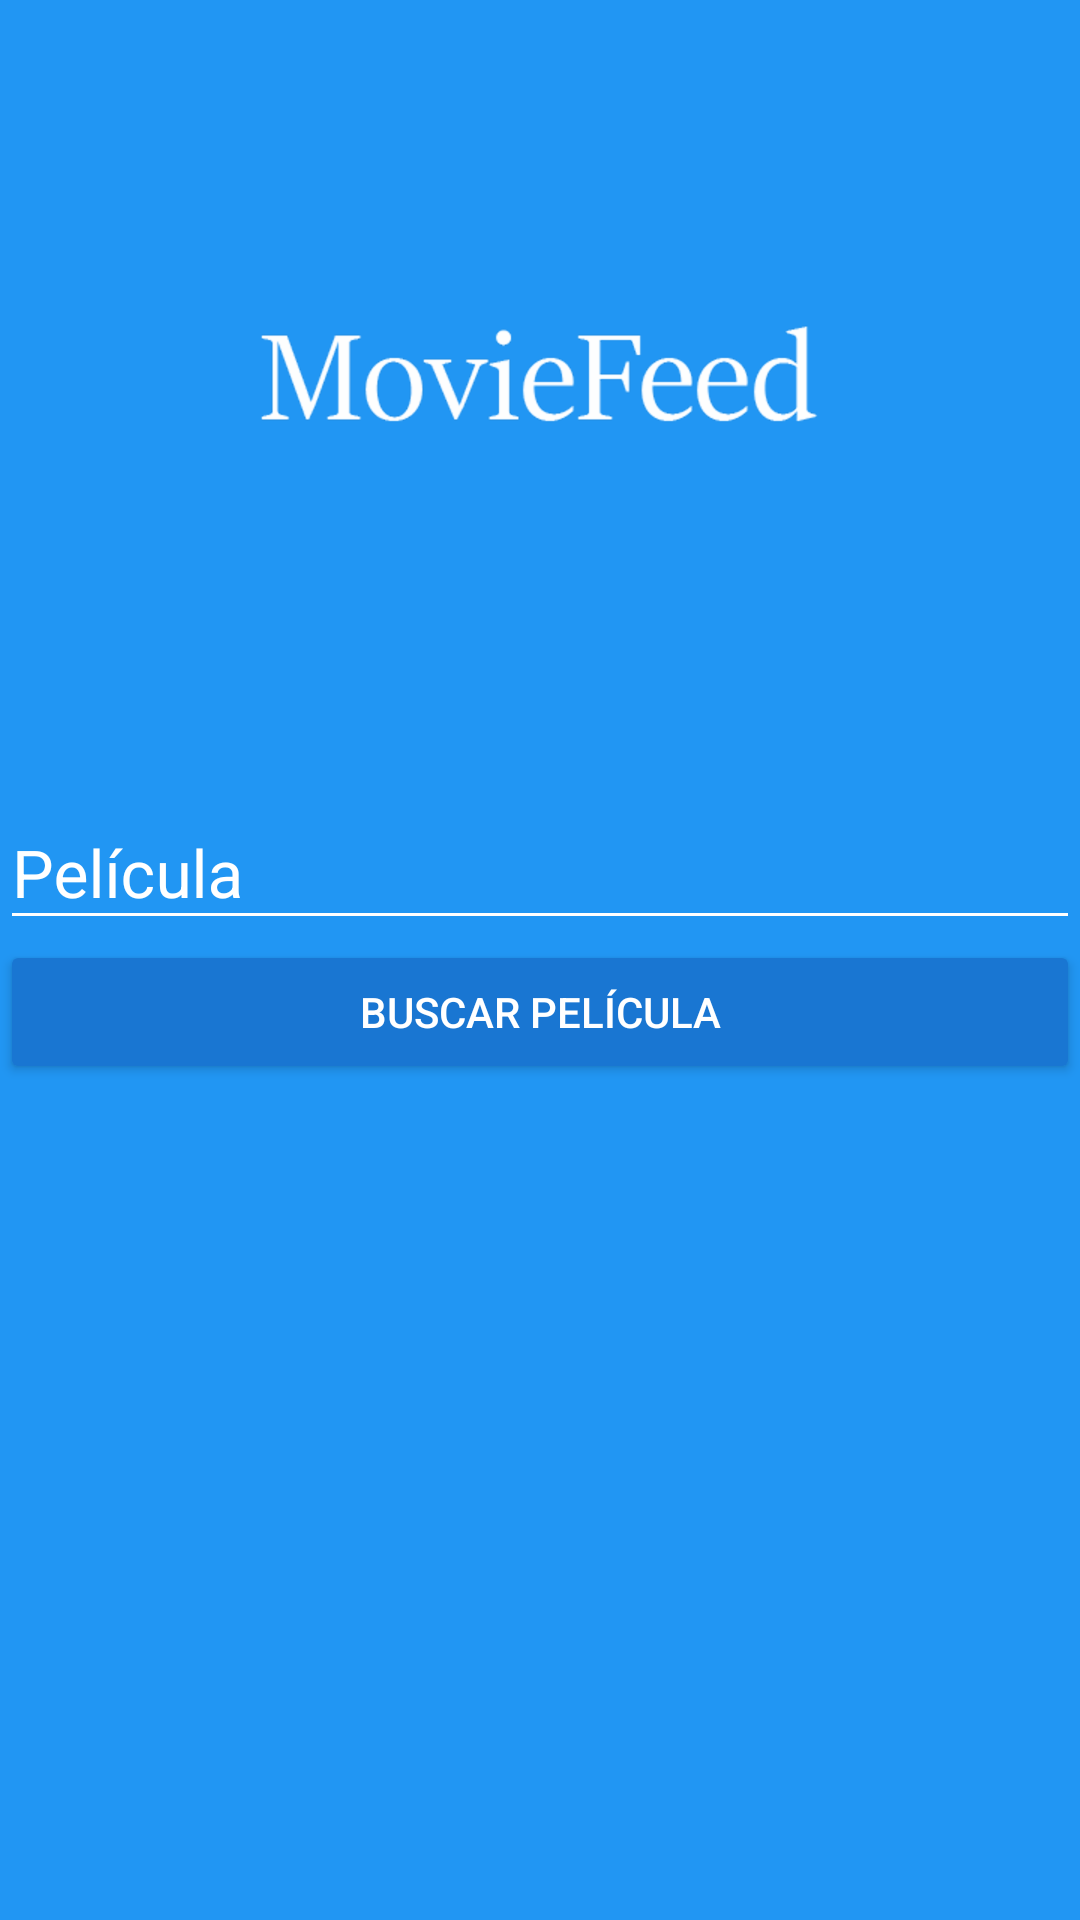

Produce the Android XML layout that renders to this screen, including the resource entries it uses.
<!-- AndroidManifest.xml: application theme AppTheme -->
<!-- res/layout/activity_main.xml -->
<?xml version="1.0" encoding="utf-8"?>
<android.support.design.widget.CoordinatorLayout
    xmlns:android="http://schemas.android.com/apk/res/android"
    xmlns:app="http://schemas.android.com/apk/res-auto"
    xmlns:tools="http://schemas.android.com/tools"
    android:layout_width="match_parent"
    android:layout_height="match_parent"
    android:fitsSystemWindows="true"
    tools:context="com.ggproject.gustavo.moviefeed.MainActivity"
    android:background="@color/colorPrimary">

    <LinearLayout
        android:layout_width="match_parent"
        android:layout_height="match_parent"
        android:orientation="vertical">

        <RelativeLayout
            android:layout_width="match_parent"
            android:layout_height="match_parent"
            android:layout_weight="0.6">
            <ImageView
                android:layout_width="wrap_content"
                android:layout_height="wrap_content"
                android:layout_centerInParent="true"
                android:background="@drawable/moviefeedlogo"/>
        </RelativeLayout>

        <LinearLayout
            android:layout_width="match_parent"
            android:layout_height="match_parent"
            android:orientation="vertical"
            android:layout_weight="0.4">

            <android.support.design.widget.TextInputLayout
                android:layout_width="match_parent"
                android:layout_height="wrap_content"
                android:theme="@style/EditTextWhite">

            <android.support.design.widget.TextInputEditText
                android:id="@+id/movieSearchTextInput"
                android:layout_width="match_parent"
                android:layout_height="wrap_content"
                android:hint="@string/hint_movie"/>



            </android.support.design.widget.TextInputLayout>

            <Button
                android:id="@+id/searchButton"
                android:layout_width="match_parent"
                android:layout_height="wrap_content"
                android:text="@string/text_button_search"
                android:theme="@style/RaisedButtonDark"/>

        </LinearLayout>

    </LinearLayout>
</android.support.design.widget.CoordinatorLayout>
<!-- resources referenced by this layout -->
<resources>
  <color name="colorPrimary">#2196F3</color>
  <!-- drawable moviefeedlogo: png bitmap (drawable-hdpi, 8333 bytes) -->
  <string name="hint_movie">Película</string>
  <string name="text_button_search">Buscar Película</string>
  <style name="EditTextWhite" parent="TextAppearance.AppCompat">
          <item name="android:textColorHint">@color/editTextColorWhite</item>
          <item name="android:textSize">@dimen/edittext_textsize_searchmovie</item>
          <item name="android:textColorPrimary">@color/editTextColorWhite</item>
          <item name="colorAccent">@color/editTextColorWhite</item>
          <item name="colorControlNormal">@color/editTextColorWhite</item>
          <item name="colorControlActivated">@color/editTextColorWhite</item>
      </style>
  <style name="RaisedButtonDark" parent="Theme.AppCompat.Light">
          <item name="colorButtonNormal">@color/colorPrimaryDark</item>
          <item name="colorControlHighlight">@color/colorPrimary</item>
          <item name="android:textColor">@android:color/white</item>
      </style>
  <style name="AppTheme" parent="Theme.AppCompat.Light.NoActionBar">
          
          <item name="colorPrimary">@color/colorPrimary</item>
          <item name="colorPrimaryDark">@color/colorPrimaryDark</item>
          <item name="colorAccent">@color/colorAccent</item>
      </style>
  <color name="editTextColorWhite">#FFFFFF</color>
  <dimen name="edittext_textsize_searchmovie">22sp</dimen>
  <color name="colorPrimaryDark">#1976D2</color>
  <color name="colorAccent">#448AFF</color>
</resources>
